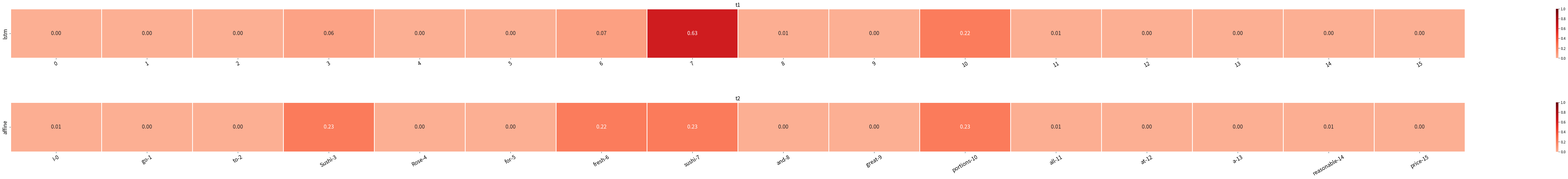

Recreate this plot in Python.
import pandas as pd
import seaborn as sns
import matplotlib.pyplot as plt
import numpy as np
import re


def plot_attention(words, attention):
    """

    :param words:
    :param attention:
    :return:
    """
    data = {}
    for i in range(len(words)):
        data[words[i]] = {'attention': attention[i]}
    d1 = pd.DataFrame(data, columns=words)

    f, (ax1) = plt.subplots(figsize=(len(words), 3), nrows=1)
    # sns.heatmap(d1, annot=True, ax=ax1)

    sns.heatmap(d1, annot=True, ax=ax1, linewidths=1, vmax=1, fmt='.2f', vmin=0, center=0.3,
                cmap='Reds')  # YlGnBu,YlOrRd,YlGn,Reds
    plt.show()


def plot_attentions(words, attentions, labels, title):
    """

    :param words:
    :param attention:
    :return:
    """
    datas = []
    data = {}
    columns = []
    max_word_num_per_subplot = 30
    for i in range(len(words)):
        columns.append(words[i])
        data[words[i]] = {}
        for j in range(len(labels)):
            data[words[i]][labels[j]] = attentions[j][i]
        if (i > 0 and i % max_word_num_per_subplot == 0) or i == len(words) - 1:
            d = pd.DataFrame(data, columns=columns)
            datas.append(d)
            data = {}
            columns = []

    nrows = len(datas)
    f, axes = plt.subplots(nrows=nrows, ncols=1, figsize=(80, len(labels) + 5))
    if nrows == 1:
        axes = [axes]
    # sns.heatmap(d1, annot=True, ax=ax1)
    # https://blog.csdn.net/ChenHaoUESTC/article/details/79132602
    axes[0].set_title(title)
    for i, axis in enumerate(axes):
        # axis.legend(fontsize=4)
        label_x = axis.get_xticklabels()
        rotation = 30
        plt.setp(label_x, rotation=rotation)
        sns_plot=sns.heatmap(datas[i], annot=True, ax=axis, linewidths=1, vmax=1, fmt='.2f', vmin=0, center=0.3,
                    cmap='Reds',  annot_kws={'size': 5},cbar=False)  # ：annot_kws={'size':9,'weight':'bold', 'color':'blue'}；：YlGnBu,YlOrRd,YlGn,Reds;bar ：1、：cbar=False，2、：cbar_kws={"orientation": "vertical"},
        sns_plot.tick_params(labelsize=5)# XY
        cb = sns_plot.figure.colorbar(sns_plot.collections[0],shrink=1)  # colorbar,
        cb.ax.tick_params(labelsize=5)  # colorbar。
        plt.tight_layout(pad=5)
        plt.subplots_adjust(left=0.03, right=1, top=0.7, bottom=0.35)
    plt.show()


def plot_attentions_pakdd(words, attentions, labels, title):
    """

    :param words:
    :param attention:
    :return:
    """
    datas = []
    data = {}
    columns = []
    max_word_num_per_subplot = 30
    for i in range(len(words)):
        columns.append(words[i])
        data[words[i]] = {}
        for j in range(len(labels)):
            data[words[i]][labels[j]] = attentions[j][i]
        if (i > 0 and i % max_word_num_per_subplot == 0) or i == len(words) - 1:
            d = pd.DataFrame(data, columns=columns)
            datas.append(d)
            data = {}
            columns = []

    nrows = len(datas)
    f, axes = plt.subplots(nrows=nrows, ncols=1, figsize=(80, len(labels) + 5))
    if nrows == 1:
        axes = [axes]
    # sns.heatmap(d1, annot=True, ax=ax1)
    # https://blog.csdn.net/ChenHaoUESTC/article/details/79132602
    axes[0].set_title(title)
    for i, axis in enumerate(axes):
        # axis.legend(fontsize=4)
        # label_x = axis.get_xticklabels()
        # x_rotation = 0
        # plt.setp(label_x, rotation=x_rotation)
        # label_y = axis.get_yticklabels()
        # y_rotation = 190
        # plt.setp(label_y, rotation=y_rotation)
        sns_plot = sns.heatmap(datas[i], annot=True, ax=axis, linewidths=1, vmax=1, fmt='.2f', vmin=0, center=0.3,
                               cmap='Reds', annot_kws={'size': 5}, cbar=True, cbar_kws={
                'shrink': 1})  # YlGnBu,YlOrRd,YlGn,Reds；, bar ：cbar_kws={"orientation": "vertical"}
        # sns_plot.tick_params(labelsize=5)# XY
        # cb = sns_plot.figure.colorbar(sns_plot.collections[0], shrink=1)  # colorbar,
        # cb.ax.tick_params(labelsize=5)  # colorbar。
        # plt.tight_layout(pad=5)
        # plt.subplots_adjust(left=0.03, right=1, top=0.7, bottom=0.35)
    plt.show()


def plot_multi_attentions_of_sentence(words, attentions_list, labels, titles, savefig_filepath=None):
    """

    :param words:
    :param attention:
    :return:
    """
    datas = []
    for i in range(len(titles)):
        data = {}
        columns = range(len(words))
        if i == len(titles) - 1:
            columns = ['%s-%s' % (str(words[k]), str(k)) for k in range(len(words))]
        for j in range(len(words)):
            column_name = columns[j]
            data[column_name] = {labels[i]: attentions_list[i][j]}
        data = pd.DataFrame(data, columns=columns)
        datas.append(data)

    nrows = len(datas)
    f, axes = plt.subplots(nrows=nrows, ncols=1, figsize=(80, len(labels) + 5))
    if nrows == 1:
        axes = [axes]
    # sns.heatmap(d1, annot=True, ax=ax1)
    # https://blog.csdn.net/ChenHaoUESTC/article/details/79132602

    for i, axis in enumerate(axes):
        axis.set_title(titles[i], fontsize=15)
        label_x = axis.get_xticklabels()
        rotation = 30
        plt.setp(label_x, rotation=rotation)
        sns_plot = sns.heatmap(datas[i], annot=True, ax=axis, linewidths=1, vmax=1, fmt='.2f', vmin=0, center=0.3,
                    cmap='Reds', annot_kws={'size': 15}, cbar=True, cbar_kws={'shrink': 1})  # YlGnBu,YlOrRd,YlGn,Reds；, bar ：cbar_kws={"orientation": "vertical"}
        sns_plot.tick_params(labelsize=15)  # XY
        # cb = sns_plot.figure.colorbar(sns_plot.collections[0], shrink=1)  # colorbar,
        # cb.ax.tick_params(labelsize=5)  # colorbar。
        plt.tight_layout(pad=5)
        plt.subplots_adjust(left=0.05, right=0.95, top=0.90, bottom=0.09)
    if savefig_filepath:
        plt.savefig(savefig_filepath, format='svg')
    else:
        plt.show()


def plot_multi_attentions_of_sentence_backup(words, attentions_list, labels, titles, savefig_filepath=None):
    """

    :param words:
    :param attention:
    :return:
    """
    datas = []
    for i in range(len(titles)):
        data = {}
        columns = range(len(words))
        if i == len(titles) - 1:
            columns = ['%s-%s' % (str(words[k]), str(k)) for k in range(len(words))]
        for j in range(len(words)):
            column_name = columns[j]
            data[column_name] = {labels[i]: attentions_list[i][j]}
        data = pd.DataFrame(data, columns=columns)
        datas.append(data)

    nrows = len(datas)
    f, axes = plt.subplots(nrows=nrows, ncols=1, figsize=(80, len(labels) + 5))
    if nrows == 1:
        axes = [axes]
    # sns.heatmap(d1, annot=True, ax=ax1)
    # https://blog.csdn.net/ChenHaoUESTC/article/details/79132602

    for i, axis in enumerate(axes):
        axis.set_title(titles[i])
        label_x = axis.get_xticklabels()
        rotation = 30
        plt.setp(label_x, rotation=rotation)
        sns_plot = sns.heatmap(datas[i], annot=True, ax=axis, linewidths=1, vmax=1, fmt='.2f', vmin=0, center=0.3,
                    cmap='Reds', annot_kws={'size': 5}, cbar=True, cbar_kws={'shrink': 1})  # YlGnBu,YlOrRd,YlGn,Reds；, bar ：cbar_kws={"orientation": "vertical"}
        sns_plot.tick_params(labelsize=5)  # XY
        # cb = sns_plot.figure.colorbar(sns_plot.collections[0], shrink=1)  # colorbar,
        # cb.ax.tick_params(labelsize=5)  # colorbar。
        plt.tight_layout(pad=5)
        plt.subplots_adjust(left=0.05, right=0.95, top=0.90, bottom=0.09)
    if savefig_filepath:
        plt.savefig(savefig_filepath, format='svg')
    else:
        plt.show()


def extract_numbers(text: str):
    """
    I(0.00) go(0.00) -> 0.00 0.00
    :param text:
    :return:
    """
    nums = re.findall('[0-9]\.[0-9]+', text)
    result = [float(num) for num in nums]
    return result


if __name__ == '__main__':
    # plot_attention()
    # plot_multi_attentions_of_sentence()

    words = 'I go to Sushi Rose for fresh sushi and great portions all at a reasonable price'.split()
    attentions = [
        "I(0.00) go(0.00) to(0.00) Sushi(0.06) Rose(0.00) for(0.00) fresh(0.07) sushi(0.63) and(0.01) great(0.00) portions(0.22) all(0.01) at(0.00) a(0.00) reasonable(0.00) price(0.00)",
        "I(0.01) go(0.00) to(0.00) Sushi(0.23) Rose(0.00) for(0.00) fresh(0.22) sushi(0.23) and(0.00) great(0.00) portions(0.23) all(0.01) at(0.00) a(0.00) reasonable(0.01) price(0.00)"]
    attentions = [extract_numbers(attention) for attention in attentions]
    labels = ['lstm', 'affine']
    # plot_attentions(words, attentions, labels, 'test_plot_attentions')
    titles = ['t1', 't2']
    plot_multi_attentions_of_sentence(words, attentions, labels, ['t1', 't2'])
    plot_multi_attentions_of_sentence(words, attentions, labels, titles)
    # plot_attentions_pakdd(words, attentions + attentions, labels + labels, 'comparision')
